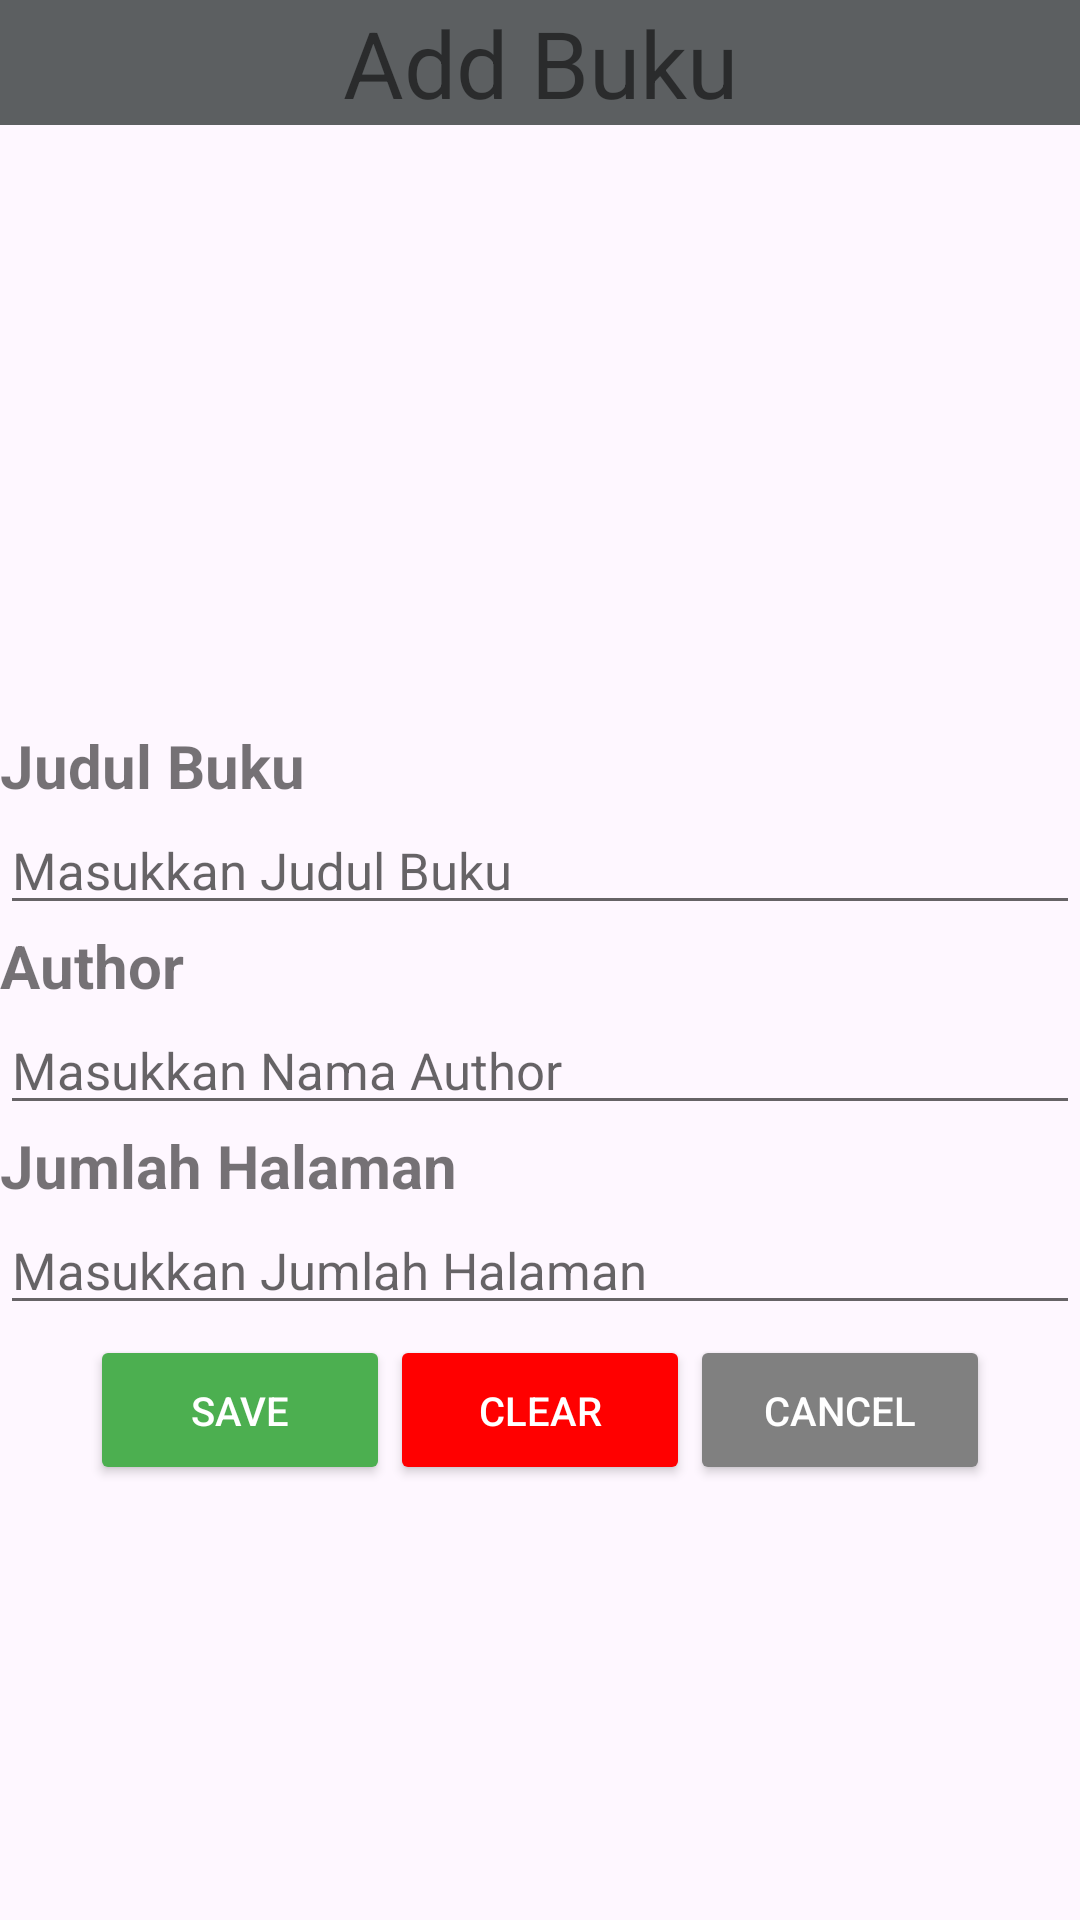

Produce the Android XML layout that renders to this screen, including the resource entries it uses.
<!-- AndroidManifest.xml: application theme Theme.UASANDROIDPERPUS -->
<!-- res/layout/activity_addbook.xml -->
<?xml version="1.0" encoding="utf-8"?>
<LinearLayout xmlns:android="http://schemas.android.com/apk/res/android"
    xmlns:app="http://schemas.android.com/apk/res-auto"
    xmlns:tools="http://schemas.android.com/tools"
    android:layout_width="match_parent"
    android:layout_height="match_parent"
    android:theme="@style/Theme.AppCompat.DayNight"
    android:orientation="vertical"
    tools:context=".Addbook">

    <LinearLayout
        android:layout_width="match_parent"
        android:layout_height="wrap_content"
        android:orientation="horizontal">

        <TextView
            android:layout_width="match_parent"
            android:layout_height="wrap_content"
            android:text="Add Buku"
            android:textAlignment="center"
            android:background="@color/material_dynamic_neutral40"
            android:textSize="15pt" />
    </LinearLayout>


    <LinearLayout
        android:layout_width="match_parent"
        android:layout_height="wrap_content"
        android:orientation="horizontal"
        android:layout_marginTop="200dp"
        >

        <TextView
            android:layout_width="wrap_content"
            android:layout_height="wrap_content"
            android:text="Judul Buku"
            android:textSize="20sp"
            android:textStyle="bold"/>
    </LinearLayout>

    <EditText
        android:id="@+id/judulbuku"
        android:layout_width="match_parent"
        android:layout_height="wrap_content"
        android:hint="Masukkan Judul Buku"
        android:inputType="textCapSentences"
        android:textSize="17dp" />

    <LinearLayout
        android:layout_width="match_parent"
        android:layout_height="wrap_content"
        android:orientation="horizontal">

        <TextView
            android:layout_width="wrap_content"
            android:layout_height="wrap_content"
            android:text="Author"
            android:textSize="20sp"
            android:textStyle="bold"/>
    </LinearLayout>

    <EditText
        android:id="@+id/author"
        android:layout_width="match_parent"
        android:layout_height="wrap_content"
        android:hint="Masukkan Nama Author"
        android:inputType="textCapSentences"
        android:textSize="17dp" />


    <LinearLayout
        android:layout_width="match_parent"
        android:layout_height="wrap_content"
        android:orientation="horizontal">

        <TextView
            android:layout_width="wrap_content"
            android:layout_height="wrap_content"
            android:text="Jumlah Halaman"
            android:textSize="20sp"
            android:textStyle="bold"/>
    </LinearLayout>

    <EditText
        android:id="@+id/halaman"
        android:layout_width="match_parent"
        android:layout_height="wrap_content"
        android:hint="Masukkan Jumlah Halaman"
        android:inputType="textCapSentences"
        android:textSize="17dp" />

    <LinearLayout
        android:layout_width="wrap_content"
        android:layout_height="wrap_content"
        android:orientation="horizontal"
        android:layout_gravity="center"
        android:layout_marginTop="10px">
        <Button
            android:layout_width="100dp"
            android:layout_height="50dp"
            android:id="@+id/save"
            android:text="Save"
            android:textSize="40px"
            android:textColor="@color/white"
            android:backgroundTint="@color/green"/>
        <Button
            android:layout_width="100dp"
            android:layout_height="50dp"
            android:id="@+id/clear"
            android:text="Clear"
            android:textColor="@color/white"
            android:textSize="40px"
            android:backgroundTint="@color/dangerColor"/>
        <Button
            android:layout_width="100dp"
            android:layout_height="50dp"
            android:id="@+id/cancel"
            android:text="Cancel"
            android:textColor="@color/white"
            android:textSize="40px"
            android:backgroundTint="@color/grayColor"/>
    </LinearLayout>



</LinearLayout>
<!-- resources referenced by this layout -->
<resources>
  <color name="dangerColor">#FF0000</color>
  <color name="grayColor">#808080</color>
  <color name="green">#4CAF50</color>
  <color name="white">#FFFFFFFF</color>
  <style name="Theme.UASANDROIDPERPUS" parent="Base.Theme.UASANDROIDPERPUS" />
  <style name="Base.Theme.UASANDROIDPERPUS" parent="Theme.Material3.DayNight.NoActionBar">
          
          
      </style>
</resources>
